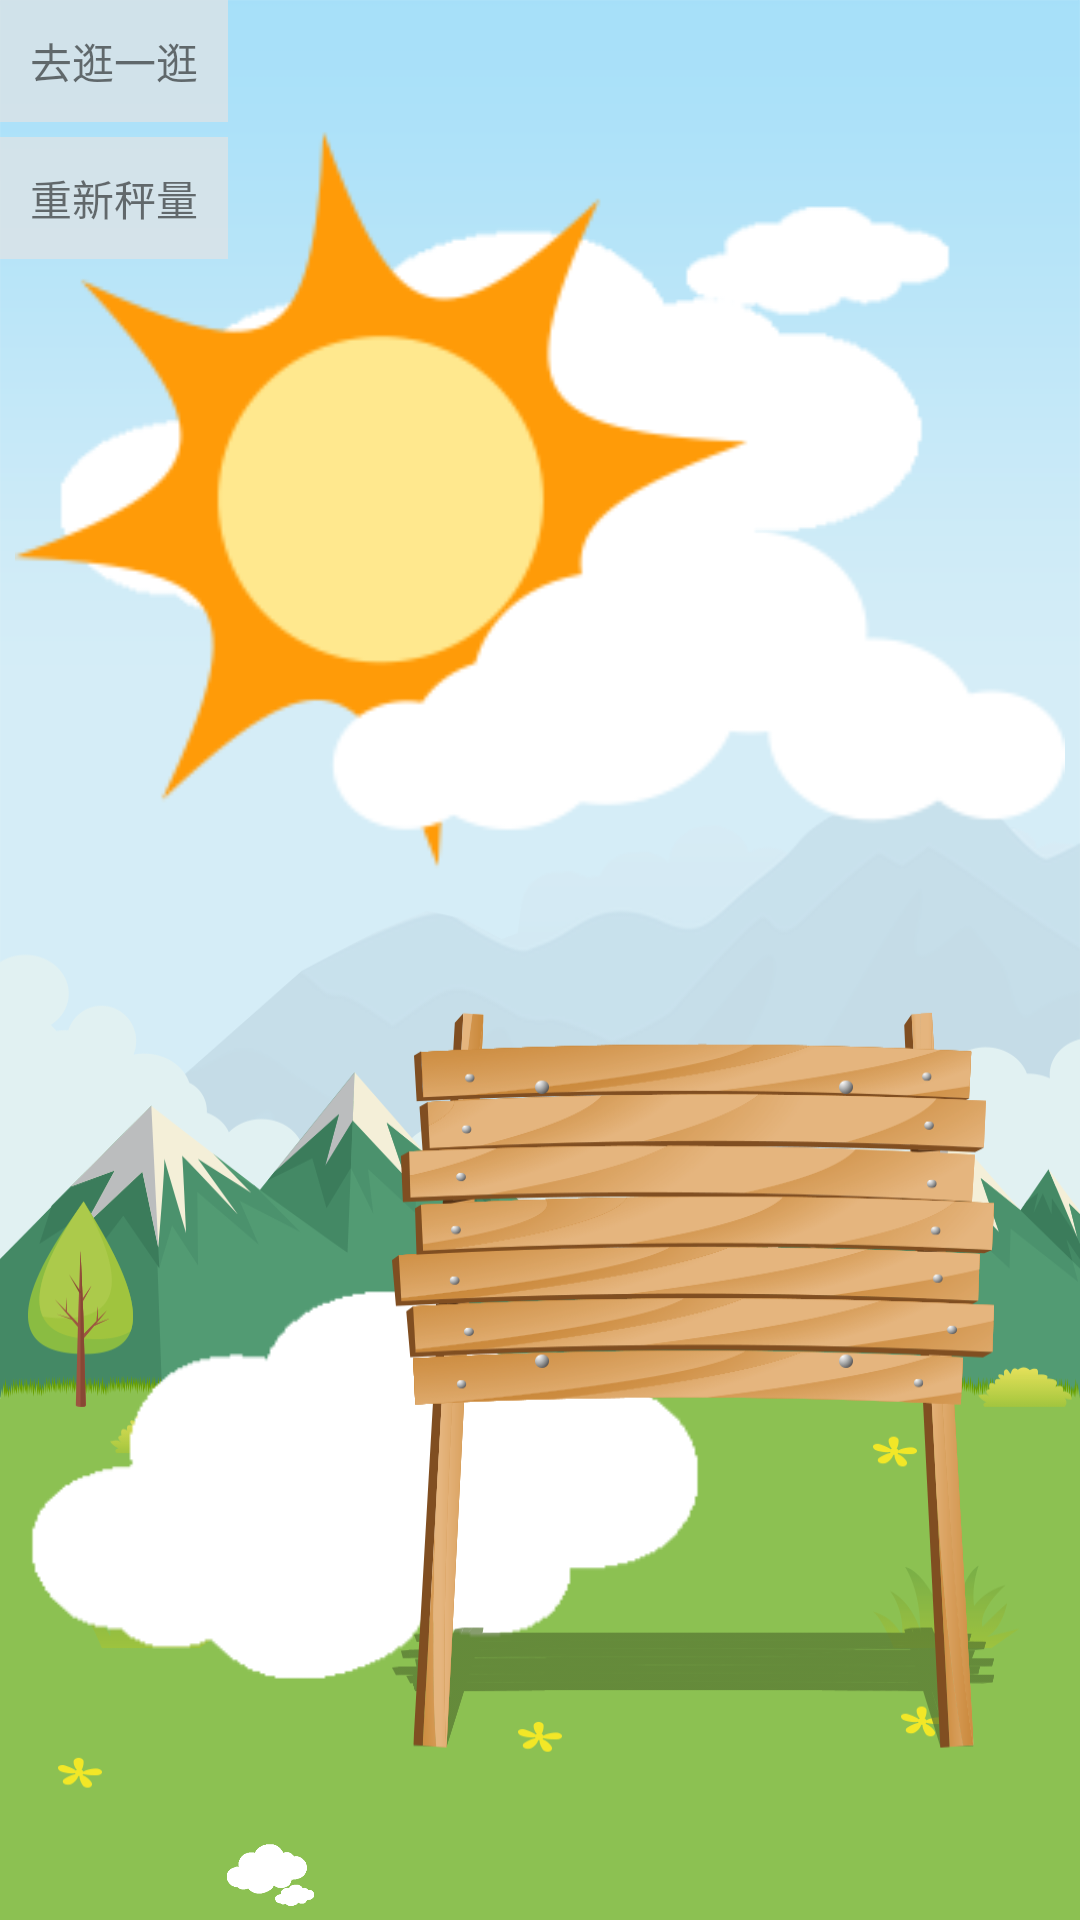

This screen was rendered from an Android layout file. Write that file and the resources it references.
<!-- AndroidManifest.xml: application theme AppTheme -->
<!-- res/layout/test_result_layout.xml -->
<?xml version="1.0" encoding="utf-8"?>
<RelativeLayout xmlns:android="http://schemas.android.com/apk/res/android"
    android:layout_width="match_parent"
    android:layout_height="match_parent"
    android:background="@mipmap/cbg_22">


    <ImageView
        android:id="@+id/cloud_2"
        android:layout_width="340dp"
        android:layout_height="300dp"
        android:background="@mipmap/cloud_2" />

    <ImageView
        android:id="@+id/img_sun"
        android:layout_width="350dp"
        android:layout_height="350dp"
        android:layout_centerHorizontal="true"
        android:src="@mipmap/sun" />

    <ImageView
        android:id="@+id/cloud_3"
        android:layout_width="250dp"
        android:layout_height="230dp"
        android:layout_below="@id/cloud_2"
        android:layout_marginTop="80dp"
        android:background="@mipmap/cloud_3" />


    <ImageView
        android:id="@+id/cloud_1"
        android:layout_width="180dp"
        android:layout_height="180dp"
        android:layout_below="@id/cloud_3"
        android:src="@mipmap/cloud_1" />

    <ImageView
        android:id="@+id/img_monkey1"
        android:layout_width="match_parent"
        android:layout_height="match_parent"
        android:layout_alignParentTop="true"
        android:background="@drawable/monkey_gif"
        android:visibility="invisible" />

    <ImageView
        android:id="@+id/img_ewm_result"
        android:layout_width="match_parent"
        android:layout_height="match_parent"
        android:background="@mipmap/ewm_bg" />

    <ImageView
        android:id="@+id/img_ewm"
        android:layout_width="wrap_content"
        android:layout_height="wrap_content"
        android:layout_alignParentBottom="true"
        android:layout_alignParentEnd="true"
        android:layout_marginBottom="553dp"
        android:layout_marginEnd="245dp" />

    <TextView
        android:id="@+id/tv_close"
        android:layout_width="wrap_content"
        android:layout_height="wrap_content"
        android:background="@color/color_2_1"
        android:padding="10dp"
        android:text="去逛一逛" />

    <TextView
        android:id="@+id/tv_re"
        android:layout_width="wrap_content"
        android:layout_height="wrap_content"
        android:layout_below="@id/tv_close"
        android:layout_marginTop="5dp"
        android:background="@color/color_2_1"
        android:padding="10dp"
        android:text="重新秤量" />

</RelativeLayout>
<!-- resources referenced by this layout -->
<resources>
  <color name="color_2_1">#afe4e4e4</color>
  <!-- drawable monkey_gif (drawable) -->
  <?xml version="1.0" encoding="utf-8"?>
  <animation-list xmlns:android="http://schemas.android.com/apk/res/android"
      android:oneshot="false">
  
      <item
          android:drawable="@mipmap/monky1"
          android:duration="1000" />
      <item
          android:drawable="@mipmap/monky2"
          android:duration="500" />
  
  
  </animation-list>
  <!-- mipmap cbg_22: png bitmap (mipmap-hdpi, 128379 bytes) -->
  <!-- mipmap cloud_1: png bitmap (mipmap-hdpi, 7168 bytes) -->
  <!-- mipmap cloud_2: png bitmap (mipmap-hdpi, 6604 bytes) -->
  <!-- mipmap cloud_3: png bitmap (mipmap-hdpi, 5371 bytes) -->
  <!-- mipmap ewm_bg: png bitmap (mipmap-hdpi, 174031 bytes) -->
  <!-- mipmap sun: png bitmap (mipmap-hdpi, 11240 bytes) -->
  <style name="AppTheme" parent="Theme.AppCompat.Light.NoActionBar">
          
          <item name="colorPrimary">@color/colorPrimary</item>
          <item name="colorPrimaryDark">@color/colorPrimaryDark</item>
          <item name="colorAccent">@color/colorAccent</item>
          <item name="android:windowFullscreen">true</item>
      </style>
  <color name="colorPrimary">#3F51B5</color>
  <color name="colorPrimaryDark">#303F9F</color>
  <color name="colorAccent">#FF4081</color>
</resources>
